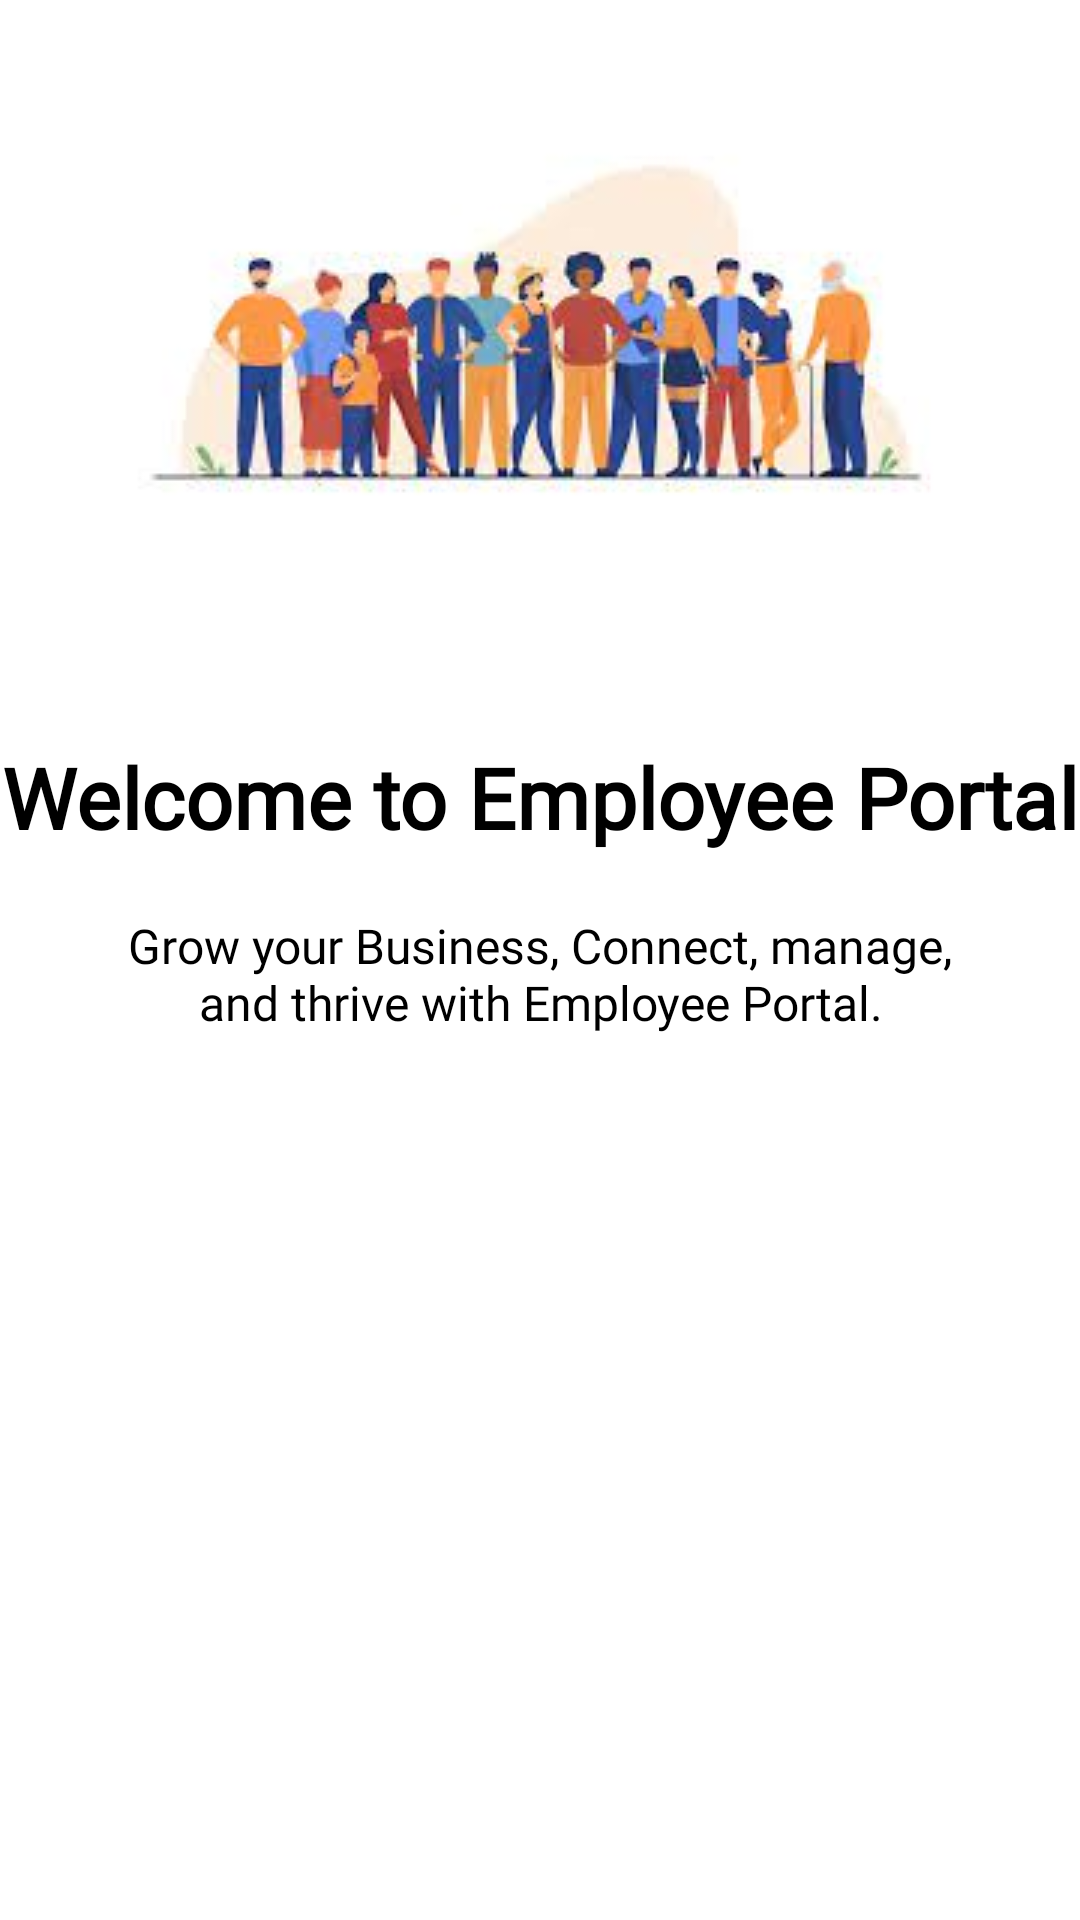

Here is an Android app screen rendered from its layout file. Give the layout XML and the strings, colors and styles it references.
<!-- AndroidManifest.xml: application theme Theme.GPS_Employee_Tracking -->
<!-- res/layout/slider_layout.xml -->
<?xml version="1.0" encoding="utf-8"?>
<LinearLayout xmlns:android="http://schemas.android.com/apk/res/android"
    android:layout_width="match_parent"
    android:layout_height="match_parent"
    android:orientation="vertical"
    >

    <ImageView
        android:id="@+id/title_image"
        android:layout_width="match_parent"
        android:layout_height="wrap_content"
        android:layout_marginTop="20dp"
        android:src="@drawable/images1"
        android:layout_gravity="center"
        />

    <TextView
        android:id="@+id/text_title"
        android:layout_width="match_parent"
        android:layout_height="wrap_content"
        android:layout_marginTop="50dp"
        android:fontFamily="@font/amethysta"
        android:text="@string/heading_one"
        android:textAlignment="center"
        android:textColor="@color/black"
        android:textSize="28sp"
        android:textStyle="bold" />

    <TextView
        android:id="@+id/text_desc"
        android:layout_width="match_parent"
        android:layout_height="wrap_content"
        android:layout_marginHorizontal="35dp"
        android:layout_marginTop="20dp"
        android:fontFamily="@font/poppins"
        android:text="@string/desc_one"
        android:textAlignment="center"
        android:textColor="@color/black"
        android:textSize="16dp" />


</LinearLayout>
<!-- resources referenced by this layout -->
<resources>
  <color name="black">#FF000000</color>
  <!-- drawable images1: jpg bitmap (drawable, 7087 bytes) -->
  <string name="desc_one">Grow your Business, Connect, manage, and thrive with Employee Portal.</string>
  <string name="heading_one">Welcome to Employee Portal</string>
  <style name="Theme.GPS_Employee_Tracking" parent="Theme.MaterialComponents.DayNight.NoActionBar">
          
          <item name="colorPrimary">@color/purple_700</item>
          <item name="colorPrimaryVariant">@color/purple_700</item>
          <item name="colorOnPrimary">@color/white</item>
          
          <item name="colorSecondary">@color/teal_200</item>
          <item name="colorSecondaryVariant">@color/teal_700</item>
          <item name="colorOnSecondary">@color/black</item>
          
          <item name="android:statusBarColor">?attr/colorPrimaryVariant</item>
          
      </style>
  <color name="purple_700">#F8A435</color>
  <color name="white">#FFFFFFFF</color>
  <color name="teal_200">#FF03DAC5</color>
  <color name="teal_700">#FF018786</color>
</resources>
